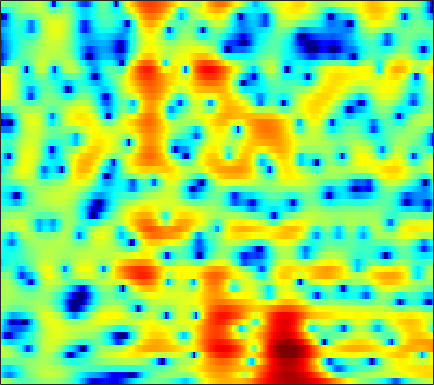

The table this chart was drawn from, first rows:
1.8968, 1.4854, 0.91247, 0.33163, -0.098146, -0.6542, -1.1624, -1.4953, -1.8358, -2.0153, -2.026, -1.9299, -1.6704, -1.3188, -1.0132, -0.59045, -0.17609, 0.10917, 0.44103, 0.70571, 0.8967, 0.98468, 1.0388, 1.0242
-5.896, -7.161, -8.884, -10.22, -10.54, -9.837, -8.379, -7.165, -5.627, -4.26, -3.064, -2.266, -1.316, -0.4817, 0.07237, 0.7232, 1.279, 1.635, 2.031, 2.338, 2.558, 2.664, 2.729, 2.711
-5.379, -5.864, -6.443, -6.784, -6.784, -6.381, -5.618, -4.907, -3.898, -2.907, -1.988, -1.36, -0.6008, 0.06206, 0.4984, 1.002, 1.419, 1.677, 1.954, 2.155, 2.278, 2.318, 2.307, 2.225
-1.266, -1.173, -1.094, -1.048, -1.019, -0.9677, -0.8951, -0.8227, -0.6968, -0.5366, -0.3397, -0.1681, 0.08841, 0.3689, 0.5852, 0.8715, 1.131, 1.295, 1.463, 1.556, 1.556, 1.488, 1.303, 1.006
2.521, 2.395, 2.151, 1.814, 1.505, 1.013, 0.4328, -0.07209, -0.8145, -1.604, -2.356, -2.791, -3.062, -2.836, -2.367, -1.483, -0.5187, 0.1599, 0.9314, 1.5, 1.826, 1.905, 1.788, 1.398
2.954, 2.466, 1.785, 1.068, 0.5208, -0.2475, -1.117, -1.884, -3.141, -4.859, -7.349, -10.04, -14.79, -13.73, -9.718, -5.598, -2.727, -1.106, 0.539, 1.731, 2.533, 2.906, 3.128, 3.04
-2.739, -4.078, -5.763, -6.987, -7.41, -7.357, -6.912, -6.51, -6.002, -5.592, -5.248, -4.981, -4.522, -3.805, -3.111, -2.025, -0.8716, -0.03066, 0.9951, 1.872, 2.58, 2.989, 3.37, 3.554
-8.094, -10.88, -15.65, -20, -18.66, -15.04, -12.46, -11.07, -9.621, -8.404, -7.277, -6.435, -5.334, -4.252, -3.428, -2.32, -1.227, -0.4276, 0.5664, 1.447, 2.196, 2.671, 3.176, 3.534
-5.691, -7.15, -8.985, -10.55, -11.42, -12.19, -12.5, -12.55, -12.46, -12.24, -11.67, -10.95, -9.463, -7.624, -6.168, -4.266, -2.534, -1.371, 0.00701, 1.175, 2.13, 2.715, 3.321, 3.751
-3.892, -5.888, -9.09, -13.1, -16.54, -19.57, -18.4, -17.08, -16.34, -17.38, -21.81, -33.98, -20.06, -12.32, -8.721, -5.172, -2.488, -0.8917, 0.8002, 2.105, 3.081, 3.624, 4.116, 4.371
-0.4689, -1.962, -4.149, -6.418, -7.88, -8.902, -8.883, -8.564, -8.006, -7.36, -6.715, -6.176, -5.133, -3.699, -2.497, -0.9351, 0.4637, 1.398, 2.441, 3.227, 3.753, 3.981, 4.059, 3.885
1.547, 0.9564, 0.1991, -0.5032, -0.9624, -1.417, -1.643, -1.712, -1.702, -1.569, -1.282, -0.9955, -0.5532, -0.06046, 0.3512, 0.9284, 1.453, 1.788, 2.136, 2.343, 2.37, 2.26, 1.921, 1.338
1.677, 1.497, 1.244, 0.9969, 0.8161, 0.5828, 0.3877, 0.2938, 0.221, 0.174, 0.1808, 0.2436, 0.3774, 0.5467, 0.6789, 0.8648, 1.053, 1.165, 1.241, 1.212, 1.048, 0.8168, 0.3379, -0.3666
1.421, 1.506, 1.521, 1.456, 1.364, 1.179, 0.9279, 0.7239, 0.4708, 0.2481, 0.03416, -0.09097, -0.1755, -0.1452, -0.06428, 0.09449, 0.3104, 0.4832, 0.6894, 0.8132, 0.813, 0.7092, 0.4086, -0.09445
1.494, 1.714, 1.812, 1.7, 1.508, 1.146, 0.6415, 0.1777, -0.5179, -1.212, -1.919, -2.441, -3.004, -3.249, -3.122, -2.554, -1.697, -0.9754, -0.04704, 0.7322, 1.289, 1.543, 1.667, 1.551
1.603, 1.696, 1.613, 1.26, 0.8041, -0.02212, -1.046, -1.957, -3.348, -4.869, -6.441, -7.828, -10.5, -14.85, -17.02, -11.6, -6.44, -3.724, -1.082, 0.7621, 2.025, 2.651, 3.121, 3.224
0.1862, 0.3092, 0.2427, -0.1256, -0.722, -2.088, -4.107, -6.128, -9.822, -13.73, -13.51, -11.73, -9.994, -9.005, -8.005, -5.741, -3.102, -1.222, 0.9065, 2.513, 3.617, 4.144, 4.448, 4.312
-5.093, -3.749, -2.707, -2.272, -2.324, -2.988, -4.244, -5.434, -7.329, -8.77, -8.221, -6.974, -5.08, -3.221, -2.038, -0.5441, 0.8649, 1.817, 2.914, 3.774, 4.348, 4.571, 4.558, 4.173
-6.639, -5.694, -4.654, -4.052, -3.797, -3.595, -3.627, -3.684, -3.63, -3.506, -3.147, -2.703, -2.003, -1.194, -0.5214, 0.3238, 1.109, 1.645, 2.252, 2.719, 3.02, 3.122, 3.085, 2.842
-4.69, -4.684, -4.548, -4.416, -4.329, -4.126, -3.844, -3.637, -3.256, -2.769, -2.26, -1.844, -1.231, -0.652, -0.2152, 0.3587, 0.8696, 1.211, 1.601, 1.9, 2.106, 2.194, 2.229, 2.164
-3.883, -4.314, -4.933, -5.38, -5.555, -5.565, -5.159, -4.648, -3.877, -3.002, -2.145, -1.571, -0.8649, -0.2369, 0.1466, 0.5922, 0.9688, 1.204, 1.468, 1.673, 1.826, 1.908, 1.979, 2.007
-3.219, -4.291, -6.232, -8.725, -10.77, -12.04, -9.874, -7.519, -4.868, -2.957, -1.526, -0.7009, 0.07304, 0.6287, 0.9196, 1.154, 1.301, 1.374, 1.444, 1.512, 1.583, 1.641, 1.719, 1.807
-0.8928, -1.658, -3.076, -5.216, -6.806, -7.804, -5.941, -3.994, -1.791, -0.1042, 0.9752, 1.492, 1.813, 1.736, 1.529, 1.09, 0.574, 0.246, -0.03495, -0.122, -0.09354, -0.04767, 0.005713, 0.1093
1.091, 1.389, 1.515, 1.503, 1.512, 1.685, 1.97, 2.33, 2.768, 3.058, 3.131, 2.921, 2.321, 1.198, -0.08568, -2.415, -5.538, -7.868, -8.514, -6.771, -5.418, -5.122, -5.675, -7.142
0.8531, 1.462, 2.01, 2.468, 2.673, 2.948, 3.124, 3.204, 3.274, 3.145, 2.845, 2.42, 1.565, 0.295, -1.061, -3.426, -6.434, -8.571, -9.187, -7.687, -6.501, -6.288, -6.956, -8.656
-0.4282, -0.02782, 0.4171, 0.7633, 0.9634, 1.138, 1.308, 1.362, 1.42, 1.426, 1.321, 1.196, 0.8469, 0.3935, -0.05108, -0.7132, -1.347, -1.73, -2.037, -2.144, -2.135, -2.108, -2.072, -1.976
-2.546, -2.361, -2.168, -2.176, -2.178, -2.241, -2.255, -2.15, -1.949, -1.573, -1.147, -0.8252, -0.4298, -0.1447, 0.03644, 0.1903, 0.2949, 0.358, 0.433, 0.5199, 0.6257, 0.7194, 0.857, 1.026
-4.786, -4.741, -5.024, -5.611, -6.314, -7.385, -8.46, -8.755, -8.048, -6.526, -4.759, -3.591, -2.232, -1.162, -0.5232, 0.1667, 0.6931, 1.008, 1.349, 1.628, 1.862, 2.015, 2.203, 2.367
-5.763, -5.76, -6.267, -7.226, -8.568, -11.24, -16.5, -23.31, -17.28, -10.65, -6.882, -4.884, -2.951, -1.506, -0.7007, 0.1394, 0.7647, 1.125, 1.508, 1.805, 2.047, 2.205, 2.399, 2.574
-4.705, -4.601, -4.633, -4.924, -5.278, -5.831, -6.25, -6.271, -5.661, -4.542, -3.24, -2.311, -1.215, -0.3972, 0.09274, 0.5501, 0.8414, 0.98, 1.094, 1.175, 1.264, 1.352, 1.498, 1.687
-3.04, -2.751, -2.303, -1.982, -1.678, -1.39, -0.9933, -0.7287, -0.2498, 0.23, 0.718, 1.007, 1.288, 1.385, 1.327, 1.069, 0.623, 0.2119, -0.3628, -0.8279, -1.058, -1.059, -0.8721, -0.5735
-3.405, -2.529, -1.495, -0.4548, 0.1993, 1.062, 1.781, 2.317, 2.851, 3.298, 3.554, 3.635, 3.474, 3.065, 2.485, 1.367, -0.2465, -1.835, -4.429, -7.094, -8.059, -7.228, -5.574, -4.389
-6.856, -4.706, -3.005, -1.411, -0.5353, 0.7574, 1.848, 2.691, 3.579, 4.278, 4.674, 4.8, 4.628, 4.09, 3.373, 1.987, -0.03198, -2.042, -5.644, -10.19, -11.91, -10.05, -7.693, -6.445
-5.66, -5.911, -6.155, -6.101, -5.247, -3.398, -1.069, 0.38, 2.133, 3.384, 4.238, 4.562, 4.707, 4.4, 3.956, 3.005, 1.718, 0.5722, -1.071, -2.627, -3.899, -4.583, -5.227, -5.601
-4.153, -6.218, -10.14, -18.51, -17.01, -8.143, -3.604, -1.142, 1.099, 2.727, 3.811, 4.333, 4.673, 4.646, 4.402, 3.781, 2.848, 1.951, 0.5168, -1.19, -3.18, -4.832, -7.104, -8.901
-1.878, -2.713, -3.706, -4.121, -3.789, -2.835, -1.355, -0.2346, 1.189, 2.355, 3.226, 3.738, 4.097, 4.205, 4.055, 3.616, 2.863, 2.081, 0.7266, -1.049, -3.386, -5.679, -9.868, -15.78
-2.113, -2.459, -2.684, -2.65, -2.399, -1.815, -0.9755, -0.3335, 0.633, 1.505, 2.296, 2.734, 3.182, 3.365, 3.352, 3.11, 2.622, 2.095, 1.19, 0.07256, -1.217, -2.238, -3.457, -4.321
-5.165, -5.38, -5.392, -5.09, -4.734, -3.872, -2.889, -1.941, -0.7878, 0.3679, 1.359, 1.958, 2.591, 2.962, 3.109, 3.082, 2.833, 2.522, 1.952, 1.252, 0.5056, -0.04591, -0.7138, -1.201
-11.15, -11.25, -11.38, -11.29, -10.76, -9.291, -6.865, -5.055, -2.724, -0.7914, 0.7132, 1.657, 2.538, 3.16, 3.403, 3.501, 3.333, 3.047, 2.478, 1.74, 0.8893, 0.2397, -0.563, -1.115
-20.07, -17.25, -16.74, -20.12, -27.93, -18.73, -10.45, -6.804, -3.243, -0.7636, 1.074, 2.139, 3.127, 3.8, 4.054, 4.13, 3.905, 3.52, 2.731, 1.583, 0.001028, -1.471, -3.791, -5.881
-11.52, -10.67, -9.735, -9.118, -8.235, -6.797, -4.786, -3.116, -1.225, 0.3635, 1.625, 2.312, 3.059, 3.473, 3.649, 3.667, 3.422, 3.066, 2.301, 1.115, -0.6131, -2.394, -5.711, -10.15
-3.466, -3.354, -2.964, -2.479, -2.174, -1.567, -0.8829, -0.4894, 0.09927, 0.5831, 0.9051, 1.091, 1.248, 1.324, 1.38, 1.413, 1.376, 1.285, 1.011, 0.5537, -0.06513, -0.6395, -1.347, -1.816
1.514, 1.488, 1.459, 1.451, 1.409, 1.345, 1.158, 0.9661, 0.5779, 0.01947, -0.692, -1.254, -2.072, -2.521, -2.614, -2.302, -1.681, -1.202, -0.6401, -0.2352, -0.02954, 0.02278, 0.004371, -0.0664
4.554, 4.422, 4.145, 3.782, 3.507, 2.961, 2.244, 1.644, 0.529, -0.9565, -2.91, -4.886, -8.467, -13.06, -13.81, -9.614, -6.07, -4.206, -2.445, -1.296, -0.6016, -0.2776, -0.1279, -0.2066
5.53, 5.3, 4.933, 4.447, 3.997, 3.264, 2.391, 1.589, 0.3116, -1.217, -3.063, -4.798, -7.311, -9.355, -9.672, -8.065, -5.858, -4.424, -2.961, -1.974, -1.374, -1.165, -1.129, -1.365
5.287, 5.029, 4.638, 4.178, 3.693, 2.987, 2.141, 1.326, 0.2045, -1.001, -2.23, -3.051, -3.833, -4.259, -4.23, -3.82, -3.159, -2.636, -2.053, -1.698, -1.605, -1.745, -2.106, -2.644
4.658, 4.451, 4.136, 3.777, 3.476, 2.929, 2.121, 1.352, 0.08429, -1.49, -3.182, -4.157, -4.716, -4.258, -3.404, -2.18, -1.151, -0.5707, -0.1355, -0.1254, -0.6117, -1.289, -2.683, -4.444
1.822, 1.667, 1.795, 2.065, 2.34, 2.397, 2.05, 1.558, 0.1943, -2.085, -6.051, -11.55, -22.8, -7.844, -3.872, -0.6879, 1.242, 2.123, 2.717, 2.682, 1.975, 0.9653, -1.32, -5.226
-12.09, -12.35, -8.528, -5.202, -3.421, -1.922, -1.125, -0.8359, -1.003, -1.621, -2.486, -2.905, -2.862, -1.939, -0.8665, 0.5663, 1.736, 2.377, 2.892, 3.005, 2.743, 2.305, 1.483, 0.5403
-14.76, -14.41, -11.91, -9.163, -7.422, -5.47, -4.063, -3.359, -2.654, -2.195, -1.813, -1.532, -1.112, -0.5357, -0.05084, 0.6134, 1.23, 1.639, 2.053, 2.294, 2.389, 2.354, 2.235, 2.06
-13.08, -12.05, -10.53, -8.922, -7.734, -6.319, -5.117, -4.348, -3.473, -2.749, -2.135, -1.758, -1.231, -0.6876, -0.2902, 0.2506, 0.7845, 1.159, 1.608, 1.991, 2.278, 2.439, 2.569, 2.622
-13.89, -12.15, -10.18, -8.485, -7.457, -6.258, -5.236, -4.538, -3.811, -3.218, -2.748, -2.417, -1.994, -1.579, -1.214, -0.6549, -0.03022, 0.45, 1.093, 1.698, 2.211, 2.536, 2.859, 3.061
-11.26, -10.15, -8.799, -7.56, -6.704, -5.691, -4.848, -4.402, -3.961, -3.734, -3.692, -3.72, -3.838, -3.82, -3.581, -2.914, -1.911, -1.034, 0.1332, 1.183, 2.079, 2.618, 3.182, 3.547
-9.044, -8.633, -7.874, -6.939, -6.127, -5.191, -4.45, -4.081, -3.85, -4.038, -4.707, -5.662, -7.58, -10.02, -11.18, -9.3, -5.808, -3.519, -1.132, 0.6529, 1.995, 2.755, 3.5, 3.984
-11.13, -11.41, -10.32, -8.437, -7.052, -5.404, -4.214, -3.54, -3.129, -3.208, -3.863, -4.842, -6.81, -9.515, -10.84, -8.868, -5.296, -3.036, -0.721, 0.9734, 2.177, 2.847, 3.463, 3.858
-16.7, -24.46, -15.76, -9.969, -7.336, -4.881, -3.231, -2.421, -1.703, -1.341, -1.294, -1.358, -1.536, -1.645, -1.557, -1.091, -0.3075, 0.3525, 1.174, 1.822, 2.227, 2.388, 2.475, 2.463
-5.202, -5.465, -5.113, -4.15, -3.298, -2.259, -1.347, -0.8243, -0.2239, 0.2293, 0.5923, 0.8376, 1.098, 1.354, 1.552, 1.839, 2.103, 2.23, 2.264, 2.053, 1.55, 0.9363, -0.1225, -1.295
0.1076, -0.1508, -0.4511, -0.6242, -0.7073, -0.7261, -0.6723, -0.487, -0.2159, 0.127, 0.5457, 0.8338, 1.272, 1.73, 2.066, 2.437, 2.667, 2.721, 2.554, 2.015, 0.9708, -0.2869, -2.987, -7.866
